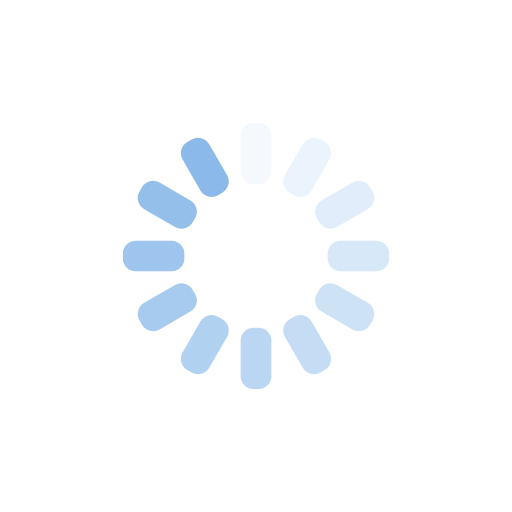
t = 0.00 s
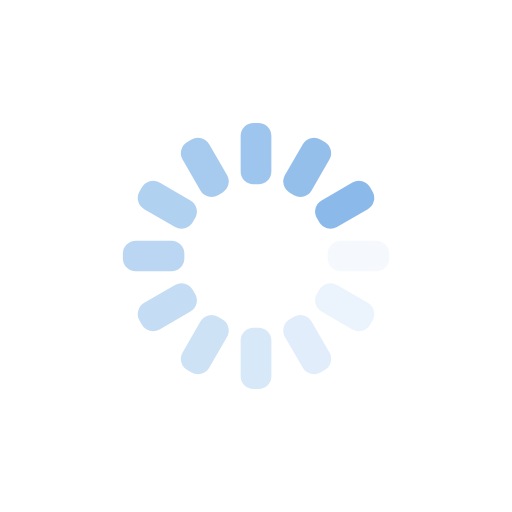
t = 0.25 s
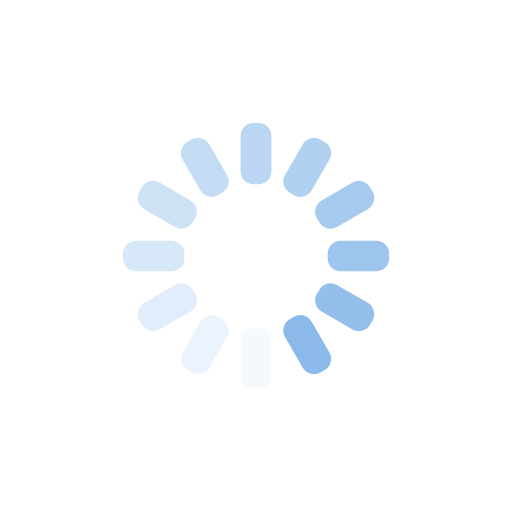
t = 0.50 s
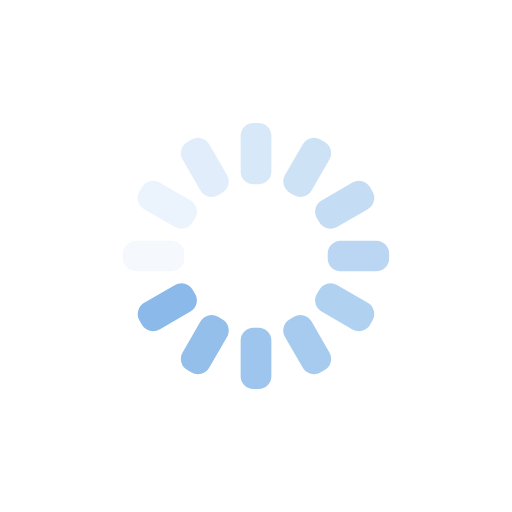
t = 0.75 s

The animated SVG that drew these frames (rendered in a browser with its animation timeline set to each time). Animation: 12 SMIL elements (animate=12); one cycle of 1.00 s, repeats indefinitely.

<svg xmlns="http://www.w3.org/2000/svg" xmlns:xlink="http://www.w3.org/1999/xlink" style="margin:auto;background:transparent;display:block;" width="200px" height="200px" viewBox="0 0 100 100" preserveAspectRatio="xMidYMid">
<g transform="rotate(0 50 50)">
  <rect x="47" y="24" rx="2.52" ry="2.52" width="6" height="12" fill="#2f83d98f">
    <animate attributeName="opacity" values="1;0" keyTimes="0;1" dur="1s" begin="-0.9166666666666666s" repeatCount="indefinite"></animate>
  </rect>
</g><g transform="rotate(30 50 50)">
  <rect x="47" y="24" rx="2.52" ry="2.52" width="6" height="12" fill="#2f83d98f">
    <animate attributeName="opacity" values="1;0" keyTimes="0;1" dur="1s" begin="-0.8333333333333334s" repeatCount="indefinite"></animate>
  </rect>
</g><g transform="rotate(60 50 50)">
  <rect x="47" y="24" rx="2.52" ry="2.52" width="6" height="12" fill="#2f83d98f">
    <animate attributeName="opacity" values="1;0" keyTimes="0;1" dur="1s" begin="-0.75s" repeatCount="indefinite"></animate>
  </rect>
</g><g transform="rotate(90 50 50)">
  <rect x="47" y="24" rx="2.52" ry="2.52" width="6" height="12" fill="#2f83d98f">
    <animate attributeName="opacity" values="1;0" keyTimes="0;1" dur="1s" begin="-0.6666666666666666s" repeatCount="indefinite"></animate>
  </rect>
</g><g transform="rotate(120 50 50)">
  <rect x="47" y="24" rx="2.52" ry="2.52" width="6" height="12" fill="#2f83d98f">
    <animate attributeName="opacity" values="1;0" keyTimes="0;1" dur="1s" begin="-0.5833333333333334s" repeatCount="indefinite"></animate>
  </rect>
</g><g transform="rotate(150 50 50)">
  <rect x="47" y="24" rx="2.52" ry="2.52" width="6" height="12" fill="#2f83d98f">
    <animate attributeName="opacity" values="1;0" keyTimes="0;1" dur="1s" begin="-0.5s" repeatCount="indefinite"></animate>
  </rect>
</g><g transform="rotate(180 50 50)">
  <rect x="47" y="24" rx="2.52" ry="2.52" width="6" height="12" fill="#2f83d98f">
    <animate attributeName="opacity" values="1;0" keyTimes="0;1" dur="1s" begin="-0.4166666666666667s" repeatCount="indefinite"></animate>
  </rect>
</g><g transform="rotate(210 50 50)">
  <rect x="47" y="24" rx="2.52" ry="2.52" width="6" height="12" fill="#2f83d98f">
    <animate attributeName="opacity" values="1;0" keyTimes="0;1" dur="1s" begin="-0.3333333333333333s" repeatCount="indefinite"></animate>
  </rect>
</g><g transform="rotate(240 50 50)">
  <rect x="47" y="24" rx="2.52" ry="2.52" width="6" height="12" fill="#2f83d98f">
    <animate attributeName="opacity" values="1;0" keyTimes="0;1" dur="1s" begin="-0.25s" repeatCount="indefinite"></animate>
  </rect>
</g><g transform="rotate(270 50 50)">
  <rect x="47" y="24" rx="2.52" ry="2.52" width="6" height="12" fill="#2f83d98f">
    <animate attributeName="opacity" values="1;0" keyTimes="0;1" dur="1s" begin="-0.16666666666666666s" repeatCount="indefinite"></animate>
  </rect>
</g><g transform="rotate(300 50 50)">
  <rect x="47" y="24" rx="2.52" ry="2.52" width="6" height="12" fill="#2f83d98f">
    <animate attributeName="opacity" values="1;0" keyTimes="0;1" dur="1s" begin="-0.08333333333333333s" repeatCount="indefinite"></animate>
  </rect>
</g><g transform="rotate(330 50 50)">
  <rect x="47" y="24" rx="2.52" ry="2.52" width="6" height="12" fill="#2f83d98f">
    <animate attributeName="opacity" values="1;0" keyTimes="0;1" dur="1s" begin="0s" repeatCount="indefinite"></animate>
  </rect>
</g>
</svg>
